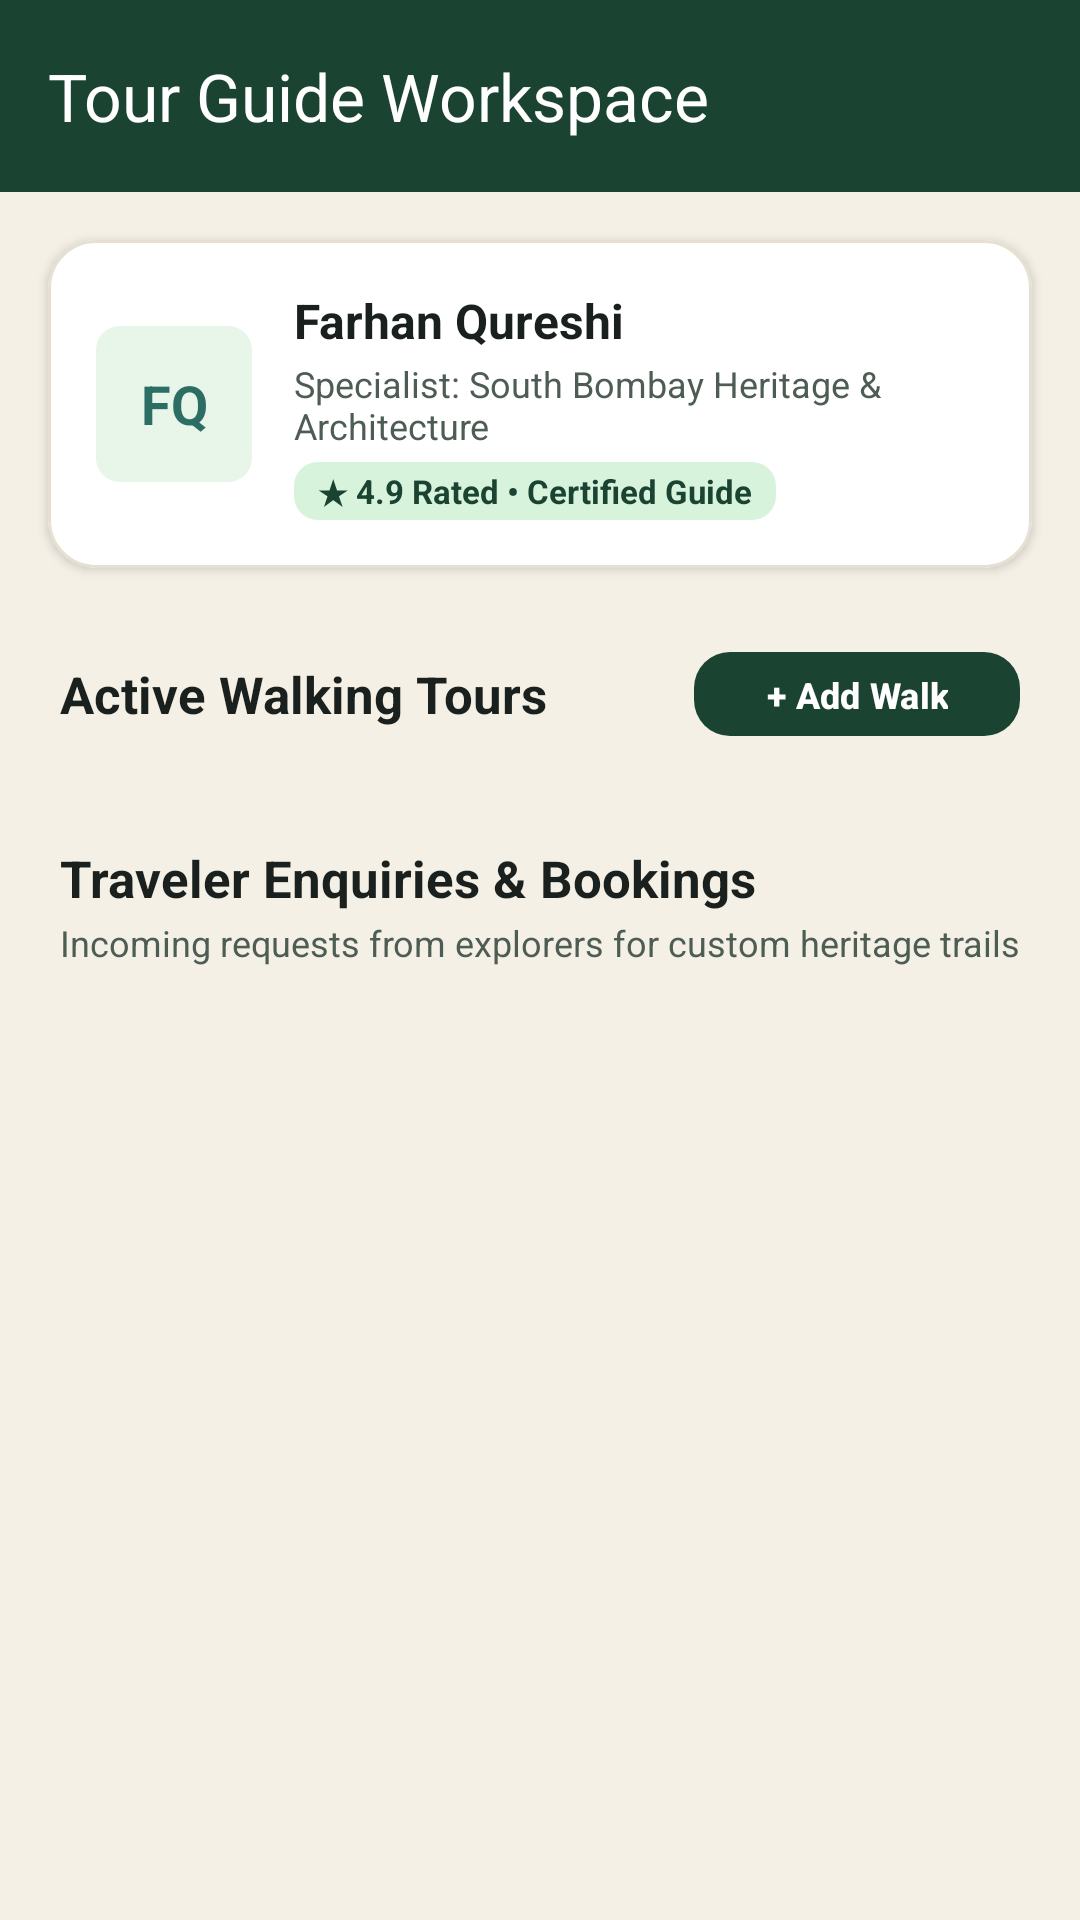

Here is an Android app screen rendered from its layout file. Give the layout XML and the strings, colors and styles it references.
<!-- AndroidManifest.xml: application theme Theme.Sheherse -->
<!-- res/layout/activity_guide_dashboard.xml -->
<?xml version="1.0" encoding="utf-8"?>
<androidx.coordinatorlayout.widget.CoordinatorLayout xmlns:android="http://schemas.android.com/apk/res/android"
    xmlns:app="http://schemas.android.com/apk/res-auto"
    xmlns:tools="http://schemas.android.com/tools"
    android:layout_width="match_parent"
    android:layout_height="match_parent"
    android:background="@color/warm_ivory_surface">

    <com.google.android.material.appbar.AppBarLayout
        android:layout_width="match_parent"
        android:layout_height="wrap_content"
        android:background="@color/forest_green_primary">

        <com.google.android.material.appbar.MaterialToolbar
            android:id="@+id/toolbarGuide"
            android:layout_width="match_parent"
            android:layout_height="?attr/actionBarSize"
            app:navigationIcon="@drawable/ic_arrow_back"
            app:navigationIconTint="@color/white"
            app:title="Tour Guide Workspace"
            app:titleTextColor="@color/white" />
    </com.google.android.material.appbar.AppBarLayout>

    <androidx.core.widget.NestedScrollView
        android:layout_width="match_parent"
        android:layout_height="match_parent"
        android:fillViewport="true"
        app:layout_behavior="@string/appbar_scrolling_view_behavior">

        <LinearLayout
            android:layout_width="match_parent"
            android:layout_height="wrap_content"
            android:orientation="vertical"
            android:paddingBottom="40dp">

            
            <com.google.android.material.card.MaterialCardView
                style="@style/SheherseCard"
                android:layout_width="match_parent"
                android:layout_height="wrap_content"
                android:layout_marginStart="16dp"
                android:layout_marginTop="16dp"
                android:layout_marginEnd="16dp">

                <LinearLayout
                    android:layout_width="match_parent"
                    android:layout_height="wrap_content"
                    android:gravity="center_vertical"
                    android:orientation="horizontal"
                    android:padding="16dp">

                    <TextView
                        android:layout_width="52dp"
                        android:layout_height="52dp"
                        android:background="@drawable/bg_badge_rounded"
                        android:backgroundTint="@color/teal_pale"
                        android:gravity="center"
                        android:text="FQ"
                        android:textColor="@color/teal_secondary"
                        android:textSize="18sp"
                        android:textStyle="bold" />

                    <LinearLayout
                        android:layout_width="0dp"
                        android:layout_height="wrap_content"
                        android:layout_marginStart="14dp"
                        android:layout_weight="1"
                        android:orientation="vertical">

                        <TextView
                            android:layout_width="wrap_content"
                            android:layout_height="wrap_content"
                            android:text="Farhan Qureshi"
                            android:textColor="@color/text_primary"
                            android:textSize="16sp"
                            android:textStyle="bold" />

                        <TextView
                            android:layout_width="wrap_content"
                            android:layout_height="wrap_content"
                            android:layout_marginTop="2dp"
                            android:text="Specialist: South Bombay Heritage &amp; Architecture"
                            android:textColor="@color/text_secondary"
                            android:textSize="12sp" />

                        <TextView
                            android:layout_width="wrap_content"
                            android:layout_height="wrap_content"
                            android:layout_marginTop="4dp"
                            android:background="@drawable/bg_badge_rounded"
                            android:backgroundTint="@color/forest_green_pale"
                            android:paddingStart="8dp"
                            android:paddingTop="2dp"
                            android:paddingEnd="8dp"
                            android:paddingBottom="2dp"
                            android:text="★ 4.9 Rated • Certified Guide"
                            android:textColor="@color/forest_green_primary"
                            android:textSize="11sp"
                            android:textStyle="bold" />
                    </LinearLayout>
                </LinearLayout>
            </com.google.android.material.card.MaterialCardView>

            
            <RelativeLayout
                android:layout_width="match_parent"
                android:layout_height="wrap_content"
                android:layout_marginStart="20dp"
                android:layout_marginTop="24dp"
                android:layout_marginEnd="20dp">

                <TextView
                    android:layout_width="wrap_content"
                    android:layout_height="wrap_content"
                    android:layout_alignParentStart="true"
                    android:layout_centerVertical="true"
                    android:text="Active Walking Tours"
                    android:textColor="@color/text_primary"
                    android:textSize="17sp"
                    android:textStyle="bold" />

                <com.google.android.material.button.MaterialButton
                    android:id="@+id/btnAddNewTour"
                    style="@style/ShehersePrimaryButton"
                    android:layout_width="wrap_content"
                    android:layout_height="36dp"
                    android:layout_alignParentEnd="true"
                    android:text="+ Add Walk"
                    android:textSize="12sp" />
            </RelativeLayout>

            

            
            <androidx.recyclerview.widget.RecyclerView
                android:id="@+id/rvGuideTours"
                android:layout_width="match_parent"
                android:layout_height="wrap_content"
                android:layout_marginTop="8dp"
                android:nestedScrollingEnabled="false"
                tools:listitem="@layout/item_tour" />

            <TextView
                android:layout_width="match_parent"
                android:layout_height="wrap_content"
                android:layout_marginStart="20dp"
                android:layout_marginTop="24dp"
                android:layout_marginEnd="20dp"
                android:text="Traveler Enquiries &amp; Bookings"
                android:textColor="@color/text_primary"
                android:textSize="17sp"
                android:textStyle="bold" />

            <TextView
                android:layout_width="match_parent"
                android:layout_height="wrap_content"
                android:layout_marginStart="20dp"
                android:layout_marginTop="2dp"
                android:layout_marginEnd="20dp"
                android:text="Incoming requests from explorers for custom heritage trails"
                android:textColor="@color/text_secondary"
                android:textSize="12sp" />

            
            <androidx.recyclerview.widget.RecyclerView
                android:id="@+id/rvGuideEnquiries"
                android:layout_width="match_parent"
                android:layout_height="wrap_content"
                android:layout_marginTop="8dp"
                android:nestedScrollingEnabled="false"
                tools:listitem="@layout/item_enquiry" />

        </LinearLayout>
    </androidx.core.widget.NestedScrollView>

</androidx.coordinatorlayout.widget.CoordinatorLayout>
<!-- res/layout/item_tour.xml (included above) -->
<?xml version="1.0" encoding="utf-8"?>
<com.google.android.material.card.MaterialCardView xmlns:android="http://schemas.android.com/apk/res/android"
    xmlns:app="http://schemas.android.com/apk/res-auto"
    xmlns:tools="http://schemas.android.com/tools"
    android:layout_width="match_parent"
    android:layout_height="wrap_content"
    android:layout_marginStart="16dp"
    android:layout_marginEnd="16dp"
    android:layout_marginBottom="12dp"
    style="@style/SheherseCard">

    <LinearLayout
        android:layout_width="match_parent"
        android:layout_height="wrap_content"
        android:orientation="vertical"
        android:padding="16dp">

        <RelativeLayout
            android:layout_width="match_parent"
            android:layout_height="wrap_content">

            <TextView
                android:id="@+id/tvTourArea"
                android:layout_width="wrap_content"
                android:layout_height="wrap_content"
                android:layout_alignParentStart="true"
                android:background="@drawable/bg_badge_rounded"
                android:backgroundTint="@color/forest_green_pale"
                android:paddingStart="8dp"
                android:paddingTop="2dp"
                android:paddingEnd="8dp"
                android:paddingBottom="2dp"
                android:textColor="@color/forest_green_primary"
                android:textSize="11sp"
                android:textStyle="bold"
                tools:text="South Mumbai &amp; Fort" />

            <TextView
                android:id="@+id/tvTourPrice"
                android:layout_width="wrap_content"
                android:layout_height="wrap_content"
                android:layout_alignParentEnd="true"
                android:textColor="@color/forest_green_primary"
                android:textSize="16sp"
                android:textStyle="bold"
                tools:text="₹450 / person" />
        </RelativeLayout>

        <TextView
            android:id="@+id/tvTourTitle"
            android:layout_width="match_parent"
            android:layout_height="wrap_content"
            android:layout_marginTop="8dp"
            android:textColor="@color/text_primary"
            android:textSize="17sp"
            android:textStyle="bold"
            tools:text="Forgotten South Mumbai: Opium Trade to Art Deco" />

        <TextView
            android:id="@+id/tvTourDescription"
            android:layout_width="match_parent"
            android:layout_height="wrap_content"
            android:layout_marginTop="6dp"
            android:ellipsize="end"
            android:maxLines="2"
            android:textColor="@color/text_secondary"
            android:textSize="13sp"
            tools:text="An intimate 3-hour walking masterclass unraveling how 19th-century trade barons, cotton mills, and architects shaped South Bombay." />

        <LinearLayout
            android:layout_width="match_parent"
            android:layout_height="wrap_content"
            android:layout_marginTop="8dp"
            android:gravity="center_vertical"
            android:orientation="horizontal">

            <TextView
                android:id="@+id/tvTourDuration"
                android:layout_width="wrap_content"
                android:layout_height="wrap_content"
                android:textColor="@color/teal_secondary"
                android:textSize="12sp"
                android:textStyle="bold"
                tools:text="⏱ 3 hours" />

            <TextView
                android:id="@+id/tvTourLanguages"
                android:layout_width="wrap_content"
                android:layout_height="wrap_content"
                android:layout_marginStart="12dp"
                android:textColor="@color/text_hint"
                android:textSize="12sp"
                tools:text="🗣 English, Hindi, Marathi" />
        </LinearLayout>

        <RelativeLayout
            android:layout_width="match_parent"
            android:layout_height="wrap_content"
            android:layout_marginTop="10dp">

            <TextView
                android:id="@+id/tvTourMeetingPoint"
                android:layout_width="wrap_content"
                android:layout_height="wrap_content"
                android:layout_alignParentStart="true"
                android:layout_centerVertical="true"
                android:textColor="@color/text_secondary"
                android:textSize="12sp"
                tools:text="📍 Asiatic Library Steps, Fort" />

            
            <ImageButton
                android:id="@+id/btnDeleteTour"
                android:layout_width="36dp"
                android:layout_height="36dp"
                android:layout_alignParentEnd="true"
                android:layout_centerVertical="true"
                android:background="?attr/selectableItemBackgroundBorderless"
                android:src="@drawable/ic_delete"
                android:contentDescription="@string/delete"
                app:tint="@color/status_rejected_text" />
        </RelativeLayout>
    </LinearLayout>
</com.google.android.material.card.MaterialCardView>
<!-- res/layout/item_enquiry.xml (included above) -->
<?xml version="1.0" encoding="utf-8"?>
<com.google.android.material.card.MaterialCardView xmlns:android="http://schemas.android.com/apk/res/android"
    xmlns:app="http://schemas.android.com/apk/res-auto"
    xmlns:tools="http://schemas.android.com/tools"
    android:layout_width="match_parent"
    android:layout_height="wrap_content"
    android:layout_marginStart="16dp"
    android:layout_marginEnd="16dp"
    android:layout_marginBottom="12dp"
    style="@style/SheherseCard">

    <LinearLayout
        android:layout_width="match_parent"
        android:layout_height="wrap_content"
        android:orientation="vertical"
        android:padding="16dp">

        <RelativeLayout
            android:layout_width="match_parent"
            android:layout_height="wrap_content">

            <TextView
                android:id="@+id/tvEnquiryTarget"
                android:layout_width="wrap_content"
                android:layout_height="wrap_content"
                android:layout_alignParentStart="true"
                android:background="@color/forest_green_pale"
                android:paddingStart="8dp"
                android:paddingTop="2dp"
                android:paddingEnd="8dp"
                android:paddingBottom="2dp"
                android:textColor="@color/forest_green_primary"
                android:textSize="11sp"
                android:textStyle="bold"
                tools:text="Tour: Forgotten South Mumbai" />

            <TextView
                android:id="@+id/tvEnquiryDate"
                android:layout_width="wrap_content"
                android:layout_height="wrap_content"
                android:layout_alignParentEnd="true"
                android:textColor="@color/text_hint"
                android:textSize="11sp"
                tools:text="14 Oct 2026" />
        </RelativeLayout>

        
        <TextView
            android:id="@+id/tvEnquirySender"
            android:layout_width="match_parent"
            android:layout_height="wrap_content"
            android:layout_marginTop="8dp"
            android:textColor="@color/text_primary"
            android:textSize="16sp"
            android:textStyle="bold"
            tools:text="From: Sneha Roy (2 people)" />

        <TextView
            android:id="@+id/tvEnquiryContact"
            android:layout_width="match_parent"
            android:layout_height="wrap_content"
            android:layout_marginTop="2dp"
            android:textColor="@color/teal_secondary"
            android:textSize="13sp"
            tools:text="Contact: sneha.roy@email.com / +91 98765 43210" />

        <TextView
            android:id="@+id/tvEnquiryPreferred"
            android:layout_width="match_parent"
            android:layout_height="wrap_content"
            android:layout_marginTop="4dp"
            android:textColor="@color/text_secondary"
            android:textSize="12sp"
            tools:text="Preferred Date: This Saturday Morning" />

        
        <TextView
            android:id="@+id/tvEnquiryMessage"
            android:layout_width="match_parent"
            android:layout_height="wrap_content"
            android:layout_marginTop="8dp"
            android:background="@color/warm_ivory_surface"
            android:padding="10dp"
            android:textColor="@color/text_primary"
            android:textSize="13sp"
            tools:text="“Hi Farhan! We are two architecture graduates visiting Mumbai for 3 days. Would love to join your Art Deco walk this Saturday!”" />
    </LinearLayout>
</com.google.android.material.card.MaterialCardView>
<!-- resources referenced by this layout -->
<resources>
  <color name="forest_green_pale">#D8F3DC</color>
  <color name="forest_green_primary">#1B4332</color>
  <color name="status_rejected_text">#991B1B</color>
  <color name="teal_pale">#E8F5E9</color>
  <color name="teal_secondary">#2C6E63</color>
  <color name="text_hint">#7D8D84</color>
  <color name="text_primary">#19201D</color>
  <color name="text_secondary">#4E5D54</color>
  <color name="warm_ivory_surface">#F4F0E6</color>
  <color name="white">#FFFFFF</color>
  <!-- drawable bg_badge_rounded (drawable) -->
  <shape xmlns:android="http://schemas.android.com/apk/res/android" android:shape="rectangle">
      <solid android:color="@color/gold_primary" />
      <corners android:radius="8dp" />
  </shape>
  <!-- drawable ic_delete (drawable) -->
  <vector xmlns:android="http://schemas.android.com/apk/res/android"
      android:width="24dp"
      android:height="24dp"
      android:viewportWidth="24"
      android:viewportHeight="24">
      <path
          android:fillColor="@color/status_rejected_text"
          android:pathData="M6,19c0,1.1 0.9,2 2,2h8c1.1,0 2,-0.9 2,-2V7H6v12zM19,4h-3.5l-1,-1h-5l-1,1H5v2h14V4z"/>
  </vector>
  <string name="delete">Delete</string>
  <style name="SheherseCard" parent="Widget.Material3.CardView.Elevated">
          <item name="cardCornerRadius">16dp</item>
          <item name="cardElevation">2dp</item>
          <item name="cardBackgroundColor">@color/white</item>
          <item name="strokeColor">@color/warm_ivory_divider</item>
          <item name="strokeWidth">1dp</item>
      </style>
  <style name="ShehersePrimaryButton" parent="SheherseButton" />
  <style name="Theme.Sheherse" parent="Base.Theme.Sheherse" />
  <color name="gold_primary">#D4AF37</color>
  <color name="warm_ivory_divider">#E6E0D2</color>
  <style name="SheherseButton" parent="Widget.Material3.Button">
          <item name="cornerRadius">12dp</item>
          <item name="backgroundTint">@color/forest_green_primary</item>
          <item name="android:textColor">@color/white</item>
          <item name="android:textSize">15sp</item>
          <item name="android:textStyle">bold</item>
      </style>
  <style name="Base.Theme.Sheherse" parent="Theme.Material3.DayNight.NoActionBar">
          
          <item name="colorPrimary">@color/forest_green_primary</item>
          <item name="colorOnPrimary">@color/white</item>
          <item name="colorPrimaryContainer">@color/forest_green_pale</item>
          <item name="colorOnPrimaryContainer">@color/forest_green_dark</item>
  
          <item name="colorSecondary">@color/teal_secondary</item>
          <item name="colorOnSecondary">@color/white</item>
          <item name="colorSecondaryContainer">@color/teal_pale</item>
          <item name="colorOnSecondaryContainer">@color/forest_green_dark</item>
  
          <item name="colorTertiary">@color/gold_primary</item>
          <item name="colorOnTertiary">@color/forest_green_dark</item>
  
          <item name="android:colorBackground">@color/warm_ivory</item>
          <item name="colorSurface">@color/warm_ivory_surface</item>
          <item name="colorOnSurface">@color/text_primary</item>
  
          <item name="android:statusBarColor">@color/forest_green_primary</item>
          <item name="android:navigationBarColor">@color/warm_ivory_surface</item>
      </style>
  <color name="forest_green_dark">#081C15</color>
  <color name="warm_ivory">#FAF8F2</color>
</resources>
